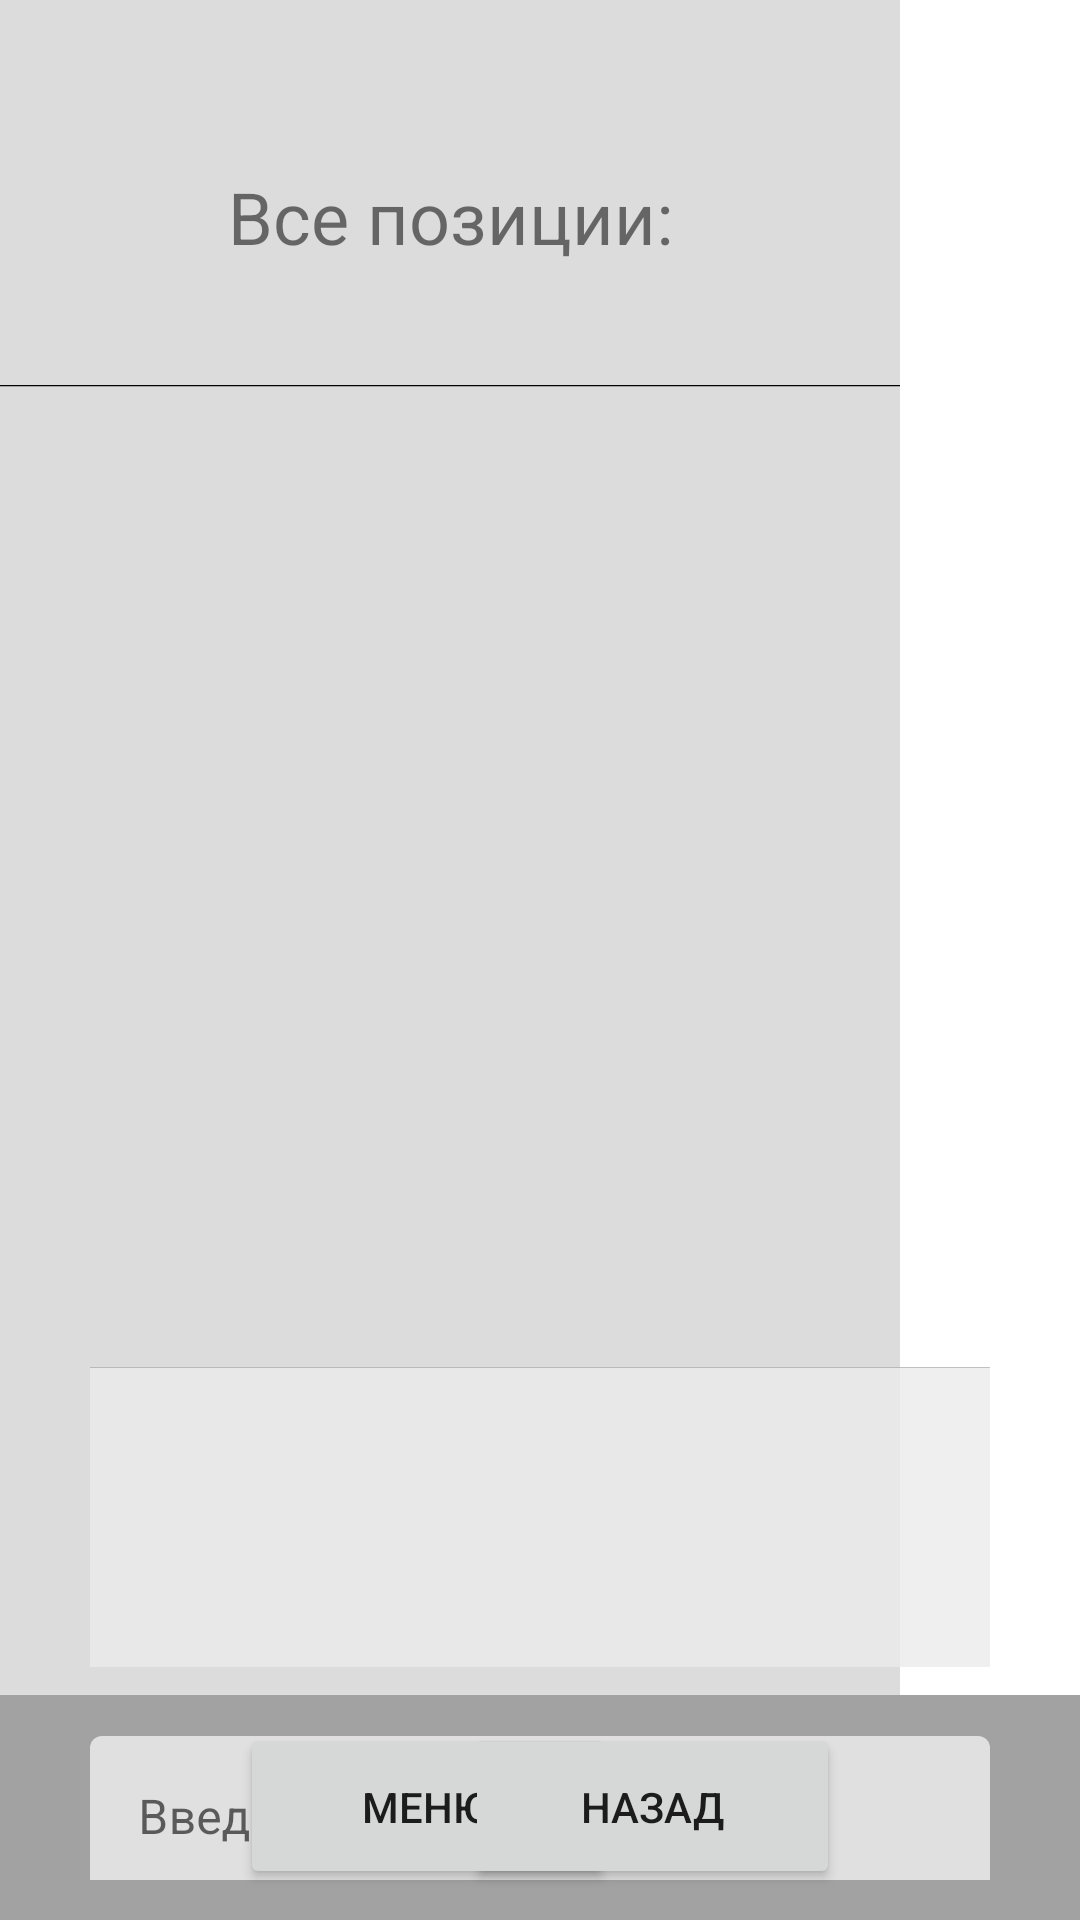

Reconstruct the res/layout file that produces this screen, plus the resources it refers to.
<!-- AndroidManifest.xml: application theme Theme.TableAppTest -->
<!-- res/layout/activity_map.xml -->
<?xml version="1.0" encoding="utf-8"?>
<androidx.constraintlayout.widget.ConstraintLayout xmlns:android="http://schemas.android.com/apk/res/android"
    xmlns:app="http://schemas.android.com/apk/res-auto"
    xmlns:tools="http://schemas.android.com/tools"
    android:id="@+id/Layout"
    android:layout_width="match_parent"
    android:layout_height="match_parent"
    tools:context=".MapActivity">

    <androidx.constraintlayout.widget.ConstraintLayout
        android:id="@+id/FindLayout"
        android:layout_width="match_parent"
        android:layout_height="75dp"
        android:background="#A3A2A2"
        app:layout_constraintBottom_toBottomOf="parent"
        app:layout_constraintEnd_toEndOf="parent"
        app:layout_constraintStart_toStartOf="parent"
        app:layout_constraintTop_toTopOf="parent"
        app:layout_constraintVertical_bias="1.0">


        <com.google.android.material.textfield.TextInputLayout
            android:id="@+id/search_text_input"
            android:layout_width="300dp"
            android:layout_height="48dp"
            app:layout_constraintBottom_toBottomOf="parent"
            app:layout_constraintEnd_toEndOf="parent"
            app:layout_constraintStart_toStartOf="parent"
            app:layout_constraintTop_toTopOf="parent">

            <com.google.android.material.textfield.TextInputEditText
                android:layout_width="match_parent"
                android:layout_height="55dp"
                android:hint="Введите позицию:" />
        </com.google.android.material.textfield.TextInputLayout>

        <Button
            android:id="@+id/MenuButton"
            android:layout_width="125dp"
            android:layout_height="55dp"
            android:layout_marginStart="80dp"
            android:text="Меню"
            app:icon="@android:drawable/ic_menu_sort_by_size"
            app:layout_constraintBottom_toBottomOf="parent"
            app:layout_constraintStart_toStartOf="parent"
            app:layout_constraintTop_toTopOf="parent"
            app:layout_constraintVertical_bias="0.48" />

        <Button
            android:id="@+id/BackButton"
            android:layout_width="125dp"
            android:layout_height="55dp"
            android:layout_marginEnd="80dp"
            android:text="Назад"
            app:layout_constraintBottom_toBottomOf="parent"
            app:layout_constraintEnd_toEndOf="parent"
            app:layout_constraintTop_toTopOf="parent"
            app:layout_constraintVertical_bias="0.48" />

    </androidx.constraintlayout.widget.ConstraintLayout>

    <androidx.constraintlayout.widget.ConstraintLayout
        android:id="@+id/MenuLayout"
        android:layout_width="300dp"
        android:layout_height="0dp"
        android:background="#DCDCDC"
        android:visibility="visible"
        app:layout_constraintBottom_toTopOf="@+id/FindLayout"
        app:layout_constraintEnd_toEndOf="parent"
        app:layout_constraintHorizontal_bias="0.0"
        app:layout_constraintStart_toStartOf="parent"
        app:layout_constraintTop_toTopOf="parent"
        app:layout_constraintVertical_bias="0.0">

        <TextView
            android:id="@+id/PositionTitle"
            android:layout_width="wrap_content"
            android:layout_height="wrap_content"
            android:layout_marginTop="56dp"
            android:text="Все позиции:"
            android:textSize="24sp"
            app:layout_constraintEnd_toEndOf="parent"
            app:layout_constraintHorizontal_bias="0.502"
            app:layout_constraintStart_toStartOf="parent"
            app:layout_constraintTop_toTopOf="parent" />

        <ListView
            android:id="@+id/PositionList"
            android:layout_width="0dp"
            android:layout_height="0dp"
            android:layout_marginTop="40dp"
            android:background="@drawable/border"
            app:layout_constraintBottom_toBottomOf="parent"
            app:layout_constraintEnd_toEndOf="parent"
            app:layout_constraintStart_toStartOf="parent"
            app:layout_constraintTop_toBottomOf="@+id/PositionTitle" />
    </androidx.constraintlayout.widget.ConstraintLayout>

    <androidx.constraintlayout.widget.ConstraintLayout
        android:id="@+id/MapLayout"
        android:layout_width="0dp"
        android:layout_height="0dp"
        app:layout_constraintBottom_toTopOf="@+id/FindLayout"
        app:layout_constraintEnd_toEndOf="parent"
        app:layout_constraintStart_toEndOf="@+id/MenuLayout"
        app:layout_constraintTop_toTopOf="parent">

    </androidx.constraintlayout.widget.ConstraintLayout>

    <androidx.constraintlayout.widget.ConstraintLayout
        android:id="@+id/SearchLayout"
        android:layout_width="300dp"
        android:layout_height="100dp"
        android:alpha="0.8"
        android:background="#ECECEC"
        android:visibility="visible"
        app:layout_constraintBottom_toTopOf="@+id/FindLayout"
        app:layout_constraintEnd_toEndOf="parent"
        app:layout_constraintStart_toStartOf="parent"
        app:layout_constraintTop_toTopOf="parent"
        app:layout_constraintVertical_bias="0.98">

        <ListView
            android:id="@+id/SearchPositionList"
            android:layout_width="0dp"
            android:layout_height="0dp"
            android:background="@drawable/border"
            app:layout_constraintBottom_toBottomOf="parent"
            app:layout_constraintEnd_toEndOf="parent"
            app:layout_constraintStart_toStartOf="parent"
            app:layout_constraintTop_toTopOf="parent" />
    </androidx.constraintlayout.widget.ConstraintLayout>
</androidx.constraintlayout.widget.ConstraintLayout>
<!-- resources referenced by this layout -->
<resources>
  <!-- drawable border (drawable) -->
  <?xml version="1.0" encoding="utf-8"?>
  <vector xmlns:android="http://schemas.android.com/apk/res/android"
      xmlns:aapt="http://schemas.android.com/aapt"
      android:width="100dp"
      android:height="100dp"
      android:viewportWidth="100"
      android:viewportHeight="100">
      <path
          android:fillColor="@color/black"
          android:fillType="nonZero"
          android:pathData="M0,0 L100,0Z"
          android:strokeWidth="0.2"
          android:strokeColor="@color/black"/>
  </vector>
  
  
  
  
  
  
  <style name="Theme.TableAppTest" parent="Theme.MaterialComponents.DayNight.DarkActionBar">
  
          <item name="windowNoTitle">true</item>
          <item name="android:windowNoTitle">true</item>
          
          <item name="colorPrimary">@color/cardview_dark_background</item>
          <item name="colorPrimaryVariant">@color/cardview_dark_background</item>
          <item name="colorOnPrimary">@color/white</item>
          
          <item name="colorSecondary">@color/teal_200</item>
          <item name="colorSecondaryVariant">@color/teal_700</item>
          <item name="colorOnSecondary">@color/black</item>
          
          <item name="android:statusBarColor">?attr/colorPrimaryVariant</item>
          
      </style>
  <!-- not gathered from this repository: default colours our renderer supplied (Android Studio template values) -->
  <color name="teal_200">#FF03DAC5</color>
  <color name="teal_700">#FF018786</color>
  <color name="black">#FF000000</color>
  <color name="white">#FFFFFFFF</color>
</resources>
